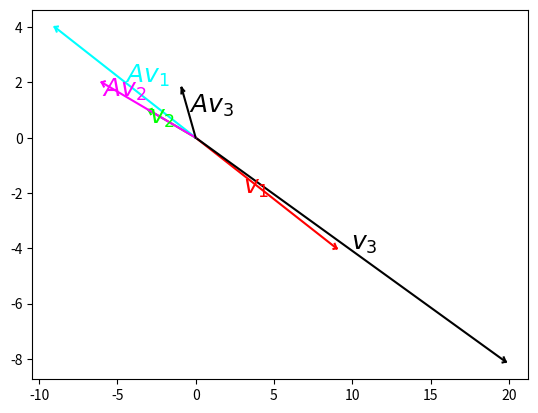

Reproduce this figure in Python.
#!/usr/bin/env python3
# -*- coding: utf-8 -*-
"""
@project: VIP_2020
    
@filename: eigstuffs.py
    
@description

@author: François Lauze, University of Copenhagen    
Created on Sun Nov  8 16:34:20 2020

"""

import numpy as np
import  matplotlib.pyplot as plt
from math import  cos, sin


__version__ = "0.0.1"
__author__ = "François Lauze"



Pi = np.pi
c30 = cos(Pi/6)
s30 = sin(Pi/6)
R = np.array([])

def normalize(v):
    return v/np.linalg.norm(v)

def rotate(theta, v):
    R = np.array([[cos(theta), -sin(theta)], [sin(theta), cos(theta)]])
    return R@v

def draw_arrow(ax, start, vector, n=None, h=0.2, scale=1.0, **kwargs):
    """
    Draw an vector anchored at start with a head around endpoint
    
    Parameters:
    -----------
    start : numpy float array
        2d coord of start point
    vector : numpy float array
        vector to draw, anchored at start point
    n :  numpy float array
        vector non colinear to stop-start
    h : float 
        real > 0: head size as proportion of length
    scale: float
        scale factor for vector, default 1.0
    """
    
    v = vector*scale
    if n is None:
        n = normalize(rotate(Pi/2., v))
    lv = np.linalg.norm(v)
    vn = v/lv
    fn = n.flatten()
    k = fn - np.dot(vn, fn)*vn
    kn = k/np.linalg.norm(k)
    
    stop = start + v    
    
    P = stop - c30*h*vn + s30*h*kn
    Q = stop - c30*h*vn - s30*h*kn
    
    ax.plot([start[0], stop[0]], [start[1], stop[1]], **kwargs)
    ax.plot([P[0], stop[0]], [P[1], stop[1]],  **kwargs)
    ax.plot([Q[0], stop[0]], [Q[1], stop[1]],  **kwargs)
    

def example_eigenvalues():
    origo = np.zeros((2,))
    v1 = np.array([9.0, -4.0])
    v2 = np.array([-3.0, 1.0])
    v3 = 1.5*v1 - 2.1*v2
    
    A = np.array([[11.0, 27.0], [-4.0, -10.0]])
    fig, ax = plt.subplots(1, 1)
    draw_arrow(ax, origo, v1, color=(1.0,0.0,0.0))
    draw_arrow(ax, origo, v2, color=(0.0,1.0,0.0))
    draw_arrow(ax, origo, v3, color=(0.0,0.0,0.0))
    
    Av1 = A@v1
    Av2 = A@v2
    Av3 = A@v3
    
    draw_arrow(ax, origo, Av1, color=(0.0,1.0,1.0))
    draw_arrow(ax, origo, Av2, color=(1.0,0.0,1.0))
    draw_arrow(ax, origo, Av3, color=(0.0,0.0,0.0))

    # put the name of the vectors v1, v2 and v3 on the plot.
    # around the middle of the correspondiong vector
    # first adjust for the height, so it does not cross
    # some of the arrows
    hv1 = v1/2.0
    hv1[0] -= 1.5
    hv2 = v2/2.0
    hv2[0] -= 1.5
    hv3 = v3/2.0
    
    ax.text(*hv1, r'$v_1$', color=(1.0,0.0,0.0), fontsize=18)
    ax.text(*hv2, r'$v_2$', color=(0.0,1.0,0.0), fontsize=18)
    ax.text(*hv3, r'$v_3$', color=(0.0,0.0,0.0), fontsize=18)
    
    
    
    # do the same thing for their images under A
    hAv1 = Av1/2
    hAv2 = Av2*0.75
    hAv2[0] -= 1.5
    hAv3 = Av3/2.0
    ax.text(*hAv1, r'$Av_1$', color=(0.0,1.0,1.0), fontsize=18)
    ax.text(*hAv2, r'$Av_2$', color=(1.0,0.0,1.0), fontsize=18)
    ax.text(*hAv3, r'$Av_3$', color=(0.0,0.0,0.0), fontsize=18)
    
    
    plt.show()
    
    
    
    
if __name__ == "__main__":
    example_eigenvalues()
    
    
    
    
    